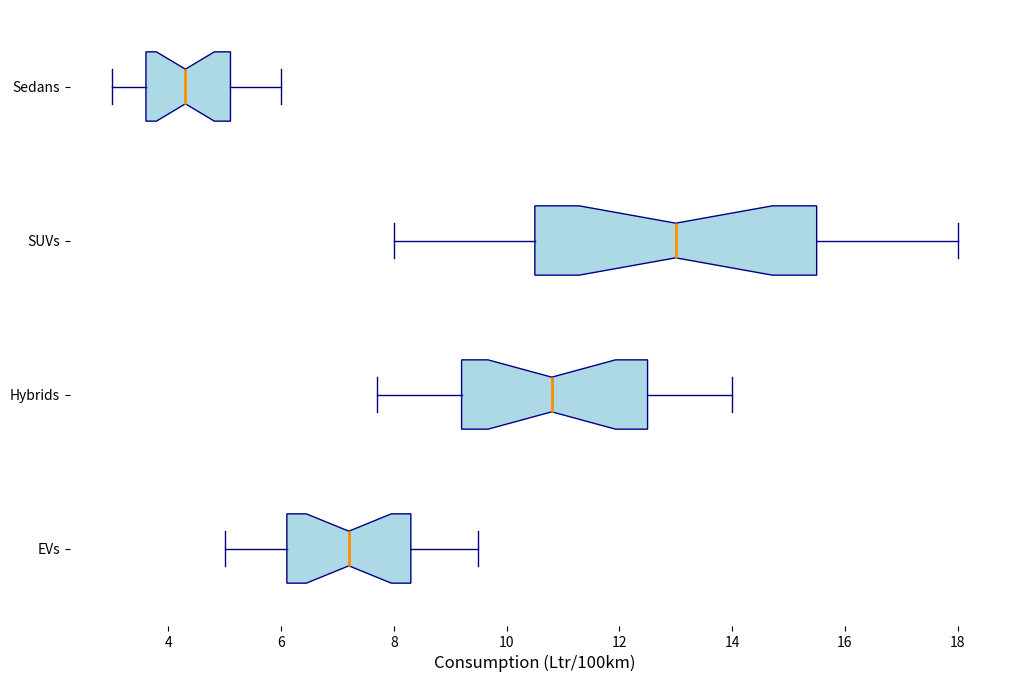

Source code (Python):
import matplotlib.pyplot as plt

sedans = [9.5, 9.2, 8.9, 8.7, 8.5, 8.3, 8.0, 7.8, 7.6, 7.4, 7.2, 7.0, 6.8, 6.5, 6.3, 6.1, 5.9, 5.7, 5.5, 5.3, 5.0]
suvs = [14.0, 13.8, 13.5, 13.2, 12.8, 12.5, 12.2, 11.8, 11.5, 11.2, 10.8, 10.5, 10.2, 9.8, 9.5, 9.2, 8.9, 8.6, 8.3, 8.0, 7.7]
evs = [18.0, 17.5, 17.0, 16.5, 16.0, 15.5, 15.0, 14.5, 14.0, 13.5, 13.0, 12.5, 12.0, 11.5, 11.0, 10.5, 10.0, 9.5, 9.0, 8.5, 8.0]
hybrids = [6.0, 5.8, 5.6, 5.5, 5.3, 5.1, 5.0, 4.8, 4.7, 4.5, 4.3, 4.2, 4.0, 3.9, 3.8, 3.6, 3.5, 3.4, 3.2, 3.1, 3.0]

data = [sedans, suvs, evs, hybrids]

# Randomly shuffled labels for each vehicle type
labels = ['EVs', 'Hybrids', 'SUVs', 'Sedans']

plt.figure(figsize=(12, 8))
plt.boxplot(data, vert=False, patch_artist=True, notch=True, 
            boxprops=dict(facecolor='lightblue', color='navy'),
            whiskerprops=dict(color='navy'),
            capprops=dict(color='navy'),
            medianprops=dict(color='darkorange', linewidth=2),
            flierprops=dict(markerfacecolor='red', marker='o', markersize=8, linestyle='none'))

# Changed title and labels
plt.xlabel("Consumption (Ltr/100km)", fontsize=12)
plt.yticks(ticks=[1, 2, 3, 4], labels=labels)

plt.gca().spines['top'].set_visible(False)
plt.gca().spines['right'].set_visible(False)
plt.gca().spines['left'].set_visible(False)
plt.gca().spines['bottom'].set_visible(False)

plt.show()
